Run: headless pygame with SDL's dummy video driver; simulated clock (each Clock.tick advances the game by its frame time, no real sleeping); random seed 0; keys injected as events and as key.get_pressed() state; mouse plan: one left click at the window centre at the start of phase 2, then a move to the lower-right quarter at the start of phase 3.
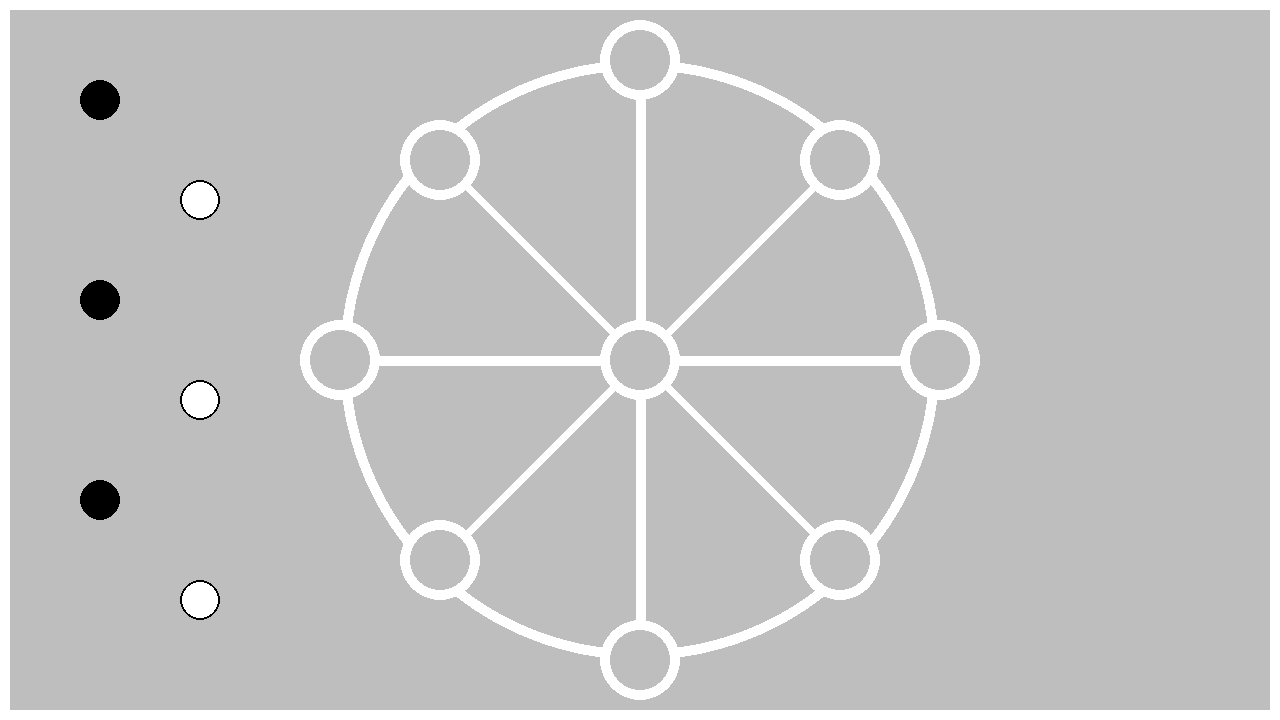
Frame 1 of 4 · flips 1–60 · no input
Frame 2 of 4 · flips 61–180 · clicked the window centre · tapped SPACE, RETURN · held RIGHT (→), D · screen unchanged from frame 1, image omitted
Frame 3 of 4 · flips 181–300 · moved the mouse to the lower-right quarter · held DOWN (↓), S · screen unchanged from frame 2, image omitted
Frame 4 of 4 · flips 301–420 · held LEFT (←), A, UP (↑), W · screen unchanged from frame 3, image omitted

The pygame program that drew these frames:

# Example file showing a basic pygame "game loop"
import pygame

# pygame setup
pygame.init()
screen = pygame.display.set_mode((1280, 720))
clock = pygame.time.Clock()
running = True

def getclick(piece):
    if board.turn == piece.color or board.turn == None:
        if pygame.mouse.get_pressed()[0] == 1:
            if piece.x - 20 <= pygame.mouse.get_pos()[0] <= piece.x + 20 and piece.y - 20 <= pygame.mouse.get_pos()[1] <= piece.y + 20 or piece==board.selected:
                return True
    return False
class piece():
    def __init__(self, x, y, color):
        self.x = x
        self.y = y
        self.color = color
        self.position = None
        self.firstmove = True
        self.movedict = {0: [0,1,2,3,4,5,6,7,8], 1: {0,9,2}, 2:{0,1,3}, 3:{0,2,4}, 4:{0,3,5}, 5:{0,4,6}, 6:{0,5,7}, 7:{0,6,8}, 8:{0,7,1}}    
    def draw(self):
        pygame.draw.circle(screen, self.color, (self.x, self.y), 20)
        pygame.draw.circle(screen, "black", (self.x, self.y), 20, 2)

class Board():
    def __init__(self):
        self.selected = None
        self.pieces = []
        self.turn = None
        for i in range (0,6):
            if i%2 == 0:
                self.addpiece(piece(100, 100 + (i * 100), "Black"))
            else:
                self.addpiece(piece(200, 100 + (i * 100), "white"))
                       ## center         ## top           ## bottom       ## left          ## right       ## top left    ## top right    ## bottom left  ## bottom right
        self.places = [[(640, 360),(0)], [(640, 60),(1)], [(640, 660),5], [(340, 360),7], [(940, 360),3], [(440,160),9], [(840, 160),2], [(440, 560),6], [(840, 560),4]]
    def draw(self):
        ## draw board circles
        pygame.draw.rect(screen, "gray", (0,0,1280,720))
        pygame.draw.rect(screen, "white", (0,0,1280,720), 10)
        pygame.draw.circle(screen, "white", (640, 360), 300, 10)

        ## draw board lines
        ## up/down, left/right
        pygame.draw.line(screen, "white", (640,60), (640, 660), 10)
        pygame.draw.line(screen, "white", (340, 360), (940,360), 10)
        ## diagonals
        pygame.draw.line(screen, "white", (440,160), (840, 560), 10)
        pygame.draw.line(screen, "white", (840, 160), (440, 560), 10)
        ## draw places
        for i in self.places:
            pygame.draw.circle(screen, "gray", (i[0]),40)
            pygame.draw.circle(screen, "white", (i[0]),40, 10)
        ## draw pieces
        for i in reversed(self.pieces):
            i.draw()
    
    def addpiece(self, piece):
        self.pieces.append(piece)
    
    def checksnap(self, piece):
        try:
            if piece.firstmove == True:
                for i in self.places:
                    if i[0][0] - 40 <= piece.x <= i[0][0] + 40 and i[0][1] - 40 <= piece.y <= i[0][1] + 40:
                        piece.x = i[0][0]
                        piece.y = i[0][1]
                        piece.position = i
                        piece.firstmove = False
                        if self.turn == None:
                            self.turn = piece.color
                        self.switchturn()
                        return True
            else:
                for i in self.places:
                    if i[0][0] - 40 <= piece.x <= i[0][0] + 40 and i[0][1] - 40 <= piece.y <= i[0][1] + 40:
                        if piece.position[1] in piece.movedict[i[1]]:
                            piece.x = i[0][0]
                            piece.y = i[0][1]
                            piece.position = i
                            piece.firstmove = False
                            self.switchturn()
                            return True
                        else:
                            piece.x = piece.position[0][0]
                            piece.y = piece.position[0][1]
                            return False
            return False
        except:
            return False
    def switchturn(self):
        if self.turn == "Black":
            self.turn = "white"
        else:
            self.turn = "Black"

board=Board()
board.selected = None

while running:
    # poll for events
    # pygame.QUIT event means the user clicked X to close your window
    for event in pygame.event.get():
        if event.type == pygame.QUIT:
            running = False
    # fill the screen with a color to wipe away anything from last frame
    screen.fill("gray")
    # RENDER YOUR GAME HERE
    # draw a circle at the mouse position
    board.draw()
    gotclick = False
    for i in board.pieces:
        if getclick(i):
            board.selected = i
            board.pieces.remove(i)
            board.pieces.insert(0,i)
            if not gotclick:
                gotclick = True
            break
    if not gotclick:
        board.checksnap(board.selected)
        board.selected = None
    if board.selected != None:
        board.selected.x = pygame.mouse.get_pos()[0]
        board.selected.y = pygame.mouse.get_pos()[1]
        
            


    # flip() the display to put your work on screen
    pygame.display.flip()

    clock.tick(60)  # limits FPS to 60

pygame.quit()
